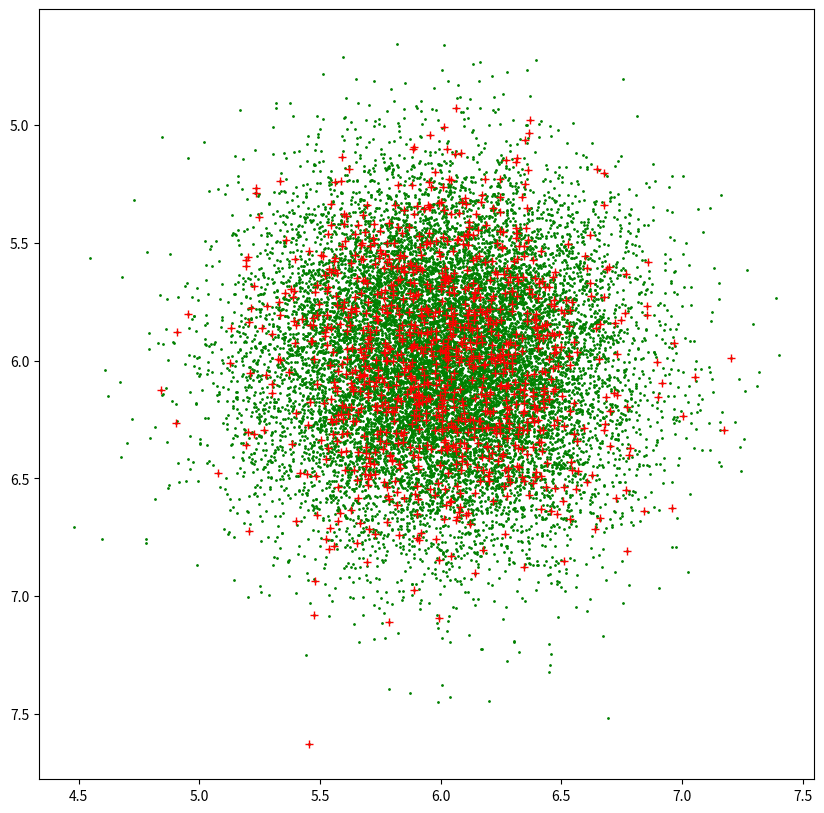

The matplotlib source for this figure:
"""Generating the trajectory array

"""

import numpy as np
import argparse
import pylab
import matplotlib.pyplot as plt


def gentraj_drift(Nts, drift_length, drift_azimuth):
    """generate a linear pointing trajectory in detpix

    Args:
        Nts (int): number of the trajectory array 
        drift_length (float): length of the linear trajectory in detpix
        drift_azimuth (float): azimuth angle (radian) of the linear trajectory  

    Returns:
        theta (ndarray): trajectory array in detpix ([thetax, thetay])
    """
    thetax = np.linspace(0, drift_length, Nts) * np.cos(drift_azimuth)
    thetay = np.linspace(0, drift_length, Nts) * np.sin(drift_azimuth)
    theta = np.array([thetax, thetay])
    return theta


def gentraj_random(ntime, basepos, nsub, basesig=1.0, subsig=0.1, seed=None):
    """Random Gaussian trajectory generator
    (linear drift with gaussian pointing fluctuations)

    Args:
       ntime (int): the number of total time bins
       basepos (array-like): base position in detpix ([x0, y0])
       nsub (int): number of the time bins at one orbit
       basesig (float): initial pointing accucracy (1-sigma val. in detpix)
       subsig (float): ptg. stability during one orbit (1-sigma val. in detpix)
       
    Returns:
        theta (ndarray): trajectory array in detpix ([thetax, thetay])

    """
    ndata = int(ntime / nsub)
    np.random.seed(seed)
    thetax = np.array([])
    thetay = np.array([])
    retposx = np.random.randn(ndata) * basesig
    retposy = np.random.randn(ndata) * basesig
    for i in range(0, ndata):
        thetax = np.hstack(
            [thetax, basepos[0] + retposx[i] + np.random.randn(nsub) * subsig])
        thetay = np.hstack(
            [thetay, basepos[1] + retposy[i] + np.random.randn(nsub) * subsig])

    theta = np.array([thetax[0:ntime], thetay[0:ntime]])
    np.random.seed()

    return theta


if __name__ == "__main__":

    nsub = 16
    ntime = 1024 * nsub
    basepos = [6, 6]
    pixsec = 29.0  #arcsec/pix
    sigsec_interframe = 0.0
    sigsec_intraframe = 11.0  #arcsec

    theta = gentraj_random(ntime,
                           basepos,
                           nsub,
                           basesig=sigsec_interframe / pixsec,
                           subsig=sigsec_intraframe / pixsec,
                           seed=None)
    fig = plt.figure(figsize=(10, 10))
    plt.gca().invert_yaxis()
    plt.plot(theta[0, ::], theta[1, :], ".", c="green", markersize=2)
    plt.plot(theta[0, ::nsub], theta[1, ::nsub], "+", c="red", lw=1)
    plt.show()
